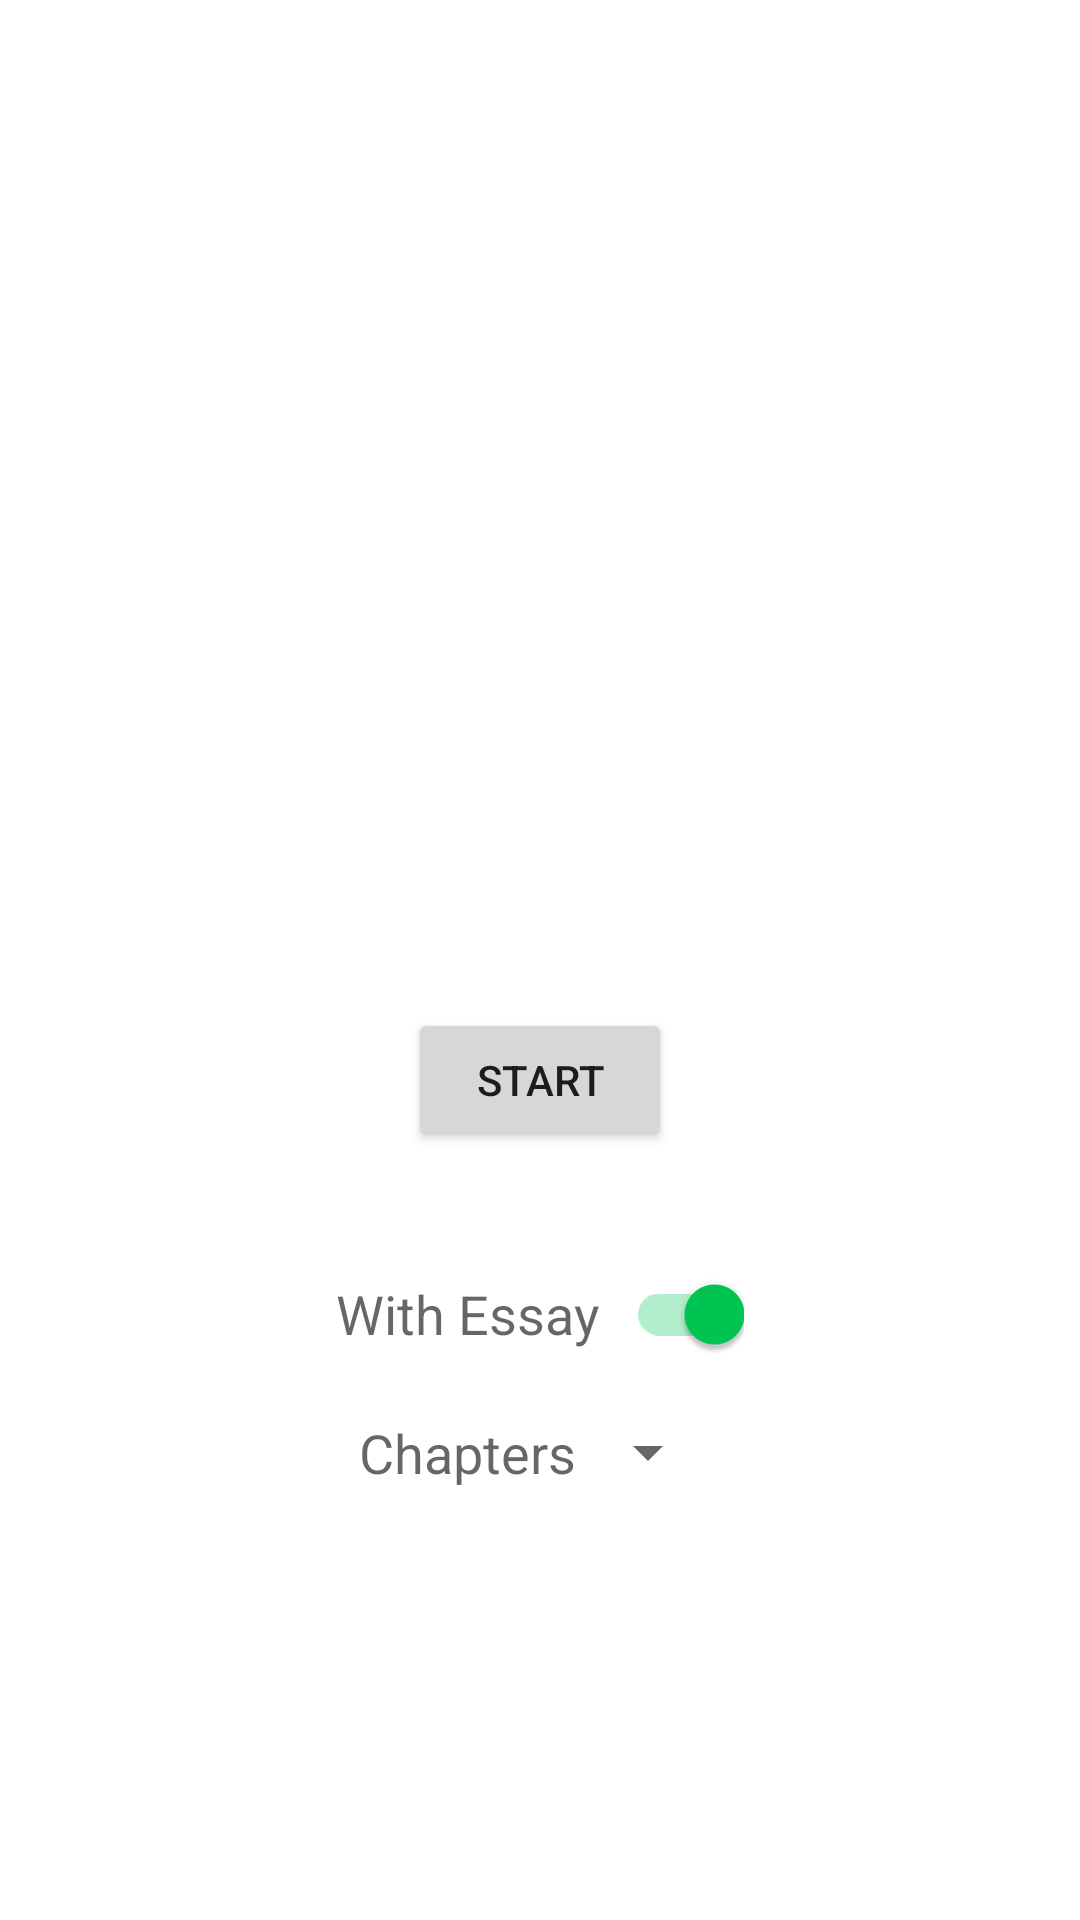

The Android layout XML behind this screen, and the referenced resources:
<!-- AndroidManifest.xml: application theme Theme.PsychoQuiz -->
<!-- res/layout/activity_timer.xml -->
<?xml version="1.0" encoding="utf-8"?>
<ScrollView xmlns:android="http://schemas.android.com/apk/res/android"
    xmlns:app="http://schemas.android.com/apk/res-auto"
    xmlns:tools="http://schemas.android.com/tools"
    android:layout_width="match_parent"
    android:layout_height="match_parent"
    tools:context=".ui.TimerActivity">

    <androidx.appcompat.widget.LinearLayoutCompat
        android:layout_width="match_parent"
        android:layout_height="wrap_content"
        android:layout_gravity="center"
        android:gravity="center"
        android:orientation="vertical">

        <TextView
            android:id="@+id/tv_chapter"
            style="@style/TextAppearance.AppCompat.Large"
            android:layout_width="match_parent"
            android:layout_height="wrap_content"
            android:gravity="center"
            tools:text="Chapter 2" />

        <TextView
            android:id="@+id/tv_countdown"
            style="@style/TextAppearance.AppCompat.Large"
            android:layout_width="match_parent"
            android:layout_height="wrap_content"
            android:gravity="center"
            android:padding="15dp"
            android:textSize="100sp"
            tools:text="00:00" />

        
        <androidx.appcompat.widget.LinearLayoutCompat
            android:id="@+id/layout_buttons"
            android:layout_width="match_parent"
            android:layout_height="wrap_content"
            android:gravity="center"
            android:orientation="horizontal"
            android:paddingBottom="20dp">

            <androidx.appcompat.widget.AppCompatButton
                android:id="@+id/btn_start_pause"
                android:layout_width="wrap_content"
                android:layout_height="wrap_content"
                android:text="@string/start" />

            <androidx.appcompat.widget.AppCompatButton
                android:id="@+id/btn_reset"
                android:layout_width="wrap_content"
                android:layout_height="wrap_content"
                android:text="@string/reset"
                android:visibility="gone"
                tools:visibility="visible" />

        </androidx.appcompat.widget.LinearLayoutCompat>
        

        
        <androidx.appcompat.widget.LinearLayoutCompat
            android:id="@+id/layout_essay"
            android:layout_width="match_parent"
            android:layout_height="wrap_content"
            android:gravity="center"
            android:orientation="horizontal"
            android:padding="10dp">

            <TextView
                style="@style/TextAppearance.AppCompat.Medium"
                android:layout_width="wrap_content"
                android:layout_height="wrap_content"
                android:text="@string/with_essay" />

            <androidx.appcompat.widget.SwitchCompat
                android:id="@+id/switch_essay_setting"
                android:layout_width="wrap_content"
                android:layout_height="wrap_content"
                android:checked="true" />

        </androidx.appcompat.widget.LinearLayoutCompat>
        

        
        <androidx.appcompat.widget.LinearLayoutCompat
            android:id="@+id/layout_chapters_settings"
            android:layout_width="match_parent"
            android:layout_height="wrap_content"
            android:gravity="center"
            android:orientation="horizontal">

            <TextView
                style="@style/TextAppearance.AppCompat.Medium"
                android:layout_width="wrap_content"
                android:layout_height="wrap_content"
                android:text="@string/chapters" />

            <Spinner
                android:id="@+id/spinner_chapters"
                android:layout_width="wrap_content"
                android:layout_height="wrap_content" />

        </androidx.appcompat.widget.LinearLayoutCompat>
        

    </androidx.appcompat.widget.LinearLayoutCompat>

</ScrollView>
<!-- resources referenced by this layout -->
<resources>
  <string name="chapters">Chapters</string>
  <string name="reset">Reset</string>
  <string name="start">Start</string>
  <string name="with_essay">With Essay</string>
  <style name="Theme.PsychoQuiz" parent="Theme.MaterialComponents.DayNight">
          
          <item name="colorPrimary">@color/theme_blue</item>
          <item name="colorPrimaryVariant">@color/theme_blue_dark</item>
          <item name="colorOnPrimary">@color/black</item>
          
          <item name="colorSecondary">@color/green_light</item>
          <item name="colorSecondaryVariant">@color/green_dark</item>
          <item name="colorOnSecondary">@color/black</item>
          
          <item name="android:statusBarColor" tools:targetApi="l">?attr/colorPrimaryVariant</item>
          
          <item name="wordNeutralBgColor">@color/cardview_light_background</item>
          <item name="wordUnknownBgColor">@color/red_light</item>
          <item name="wordKnownBgColor">@color/green_light</item>
          <item name="wordFavoriteBgColor">@color/yellow_light</item>
          <item name="defaultBgColor">@color/design_default_color_background</item>
          <item name="answerButtonsDefaultColor">@color/teal_200</item>
      </style>
  <color name="theme_blue">#81d4fa</color>
  <color name="theme_blue_dark">#4ba3c7</color>
  <color name="black">#FF000000</color>
  <color name="green_light">#00c853</color>
  <color name="green_dark">#009624</color>
  <color name="red_light">#d50000</color>
  <color name="yellow_light">#ffd600</color>
  <color name="teal_200">#FF03DAC5</color>
</resources>
